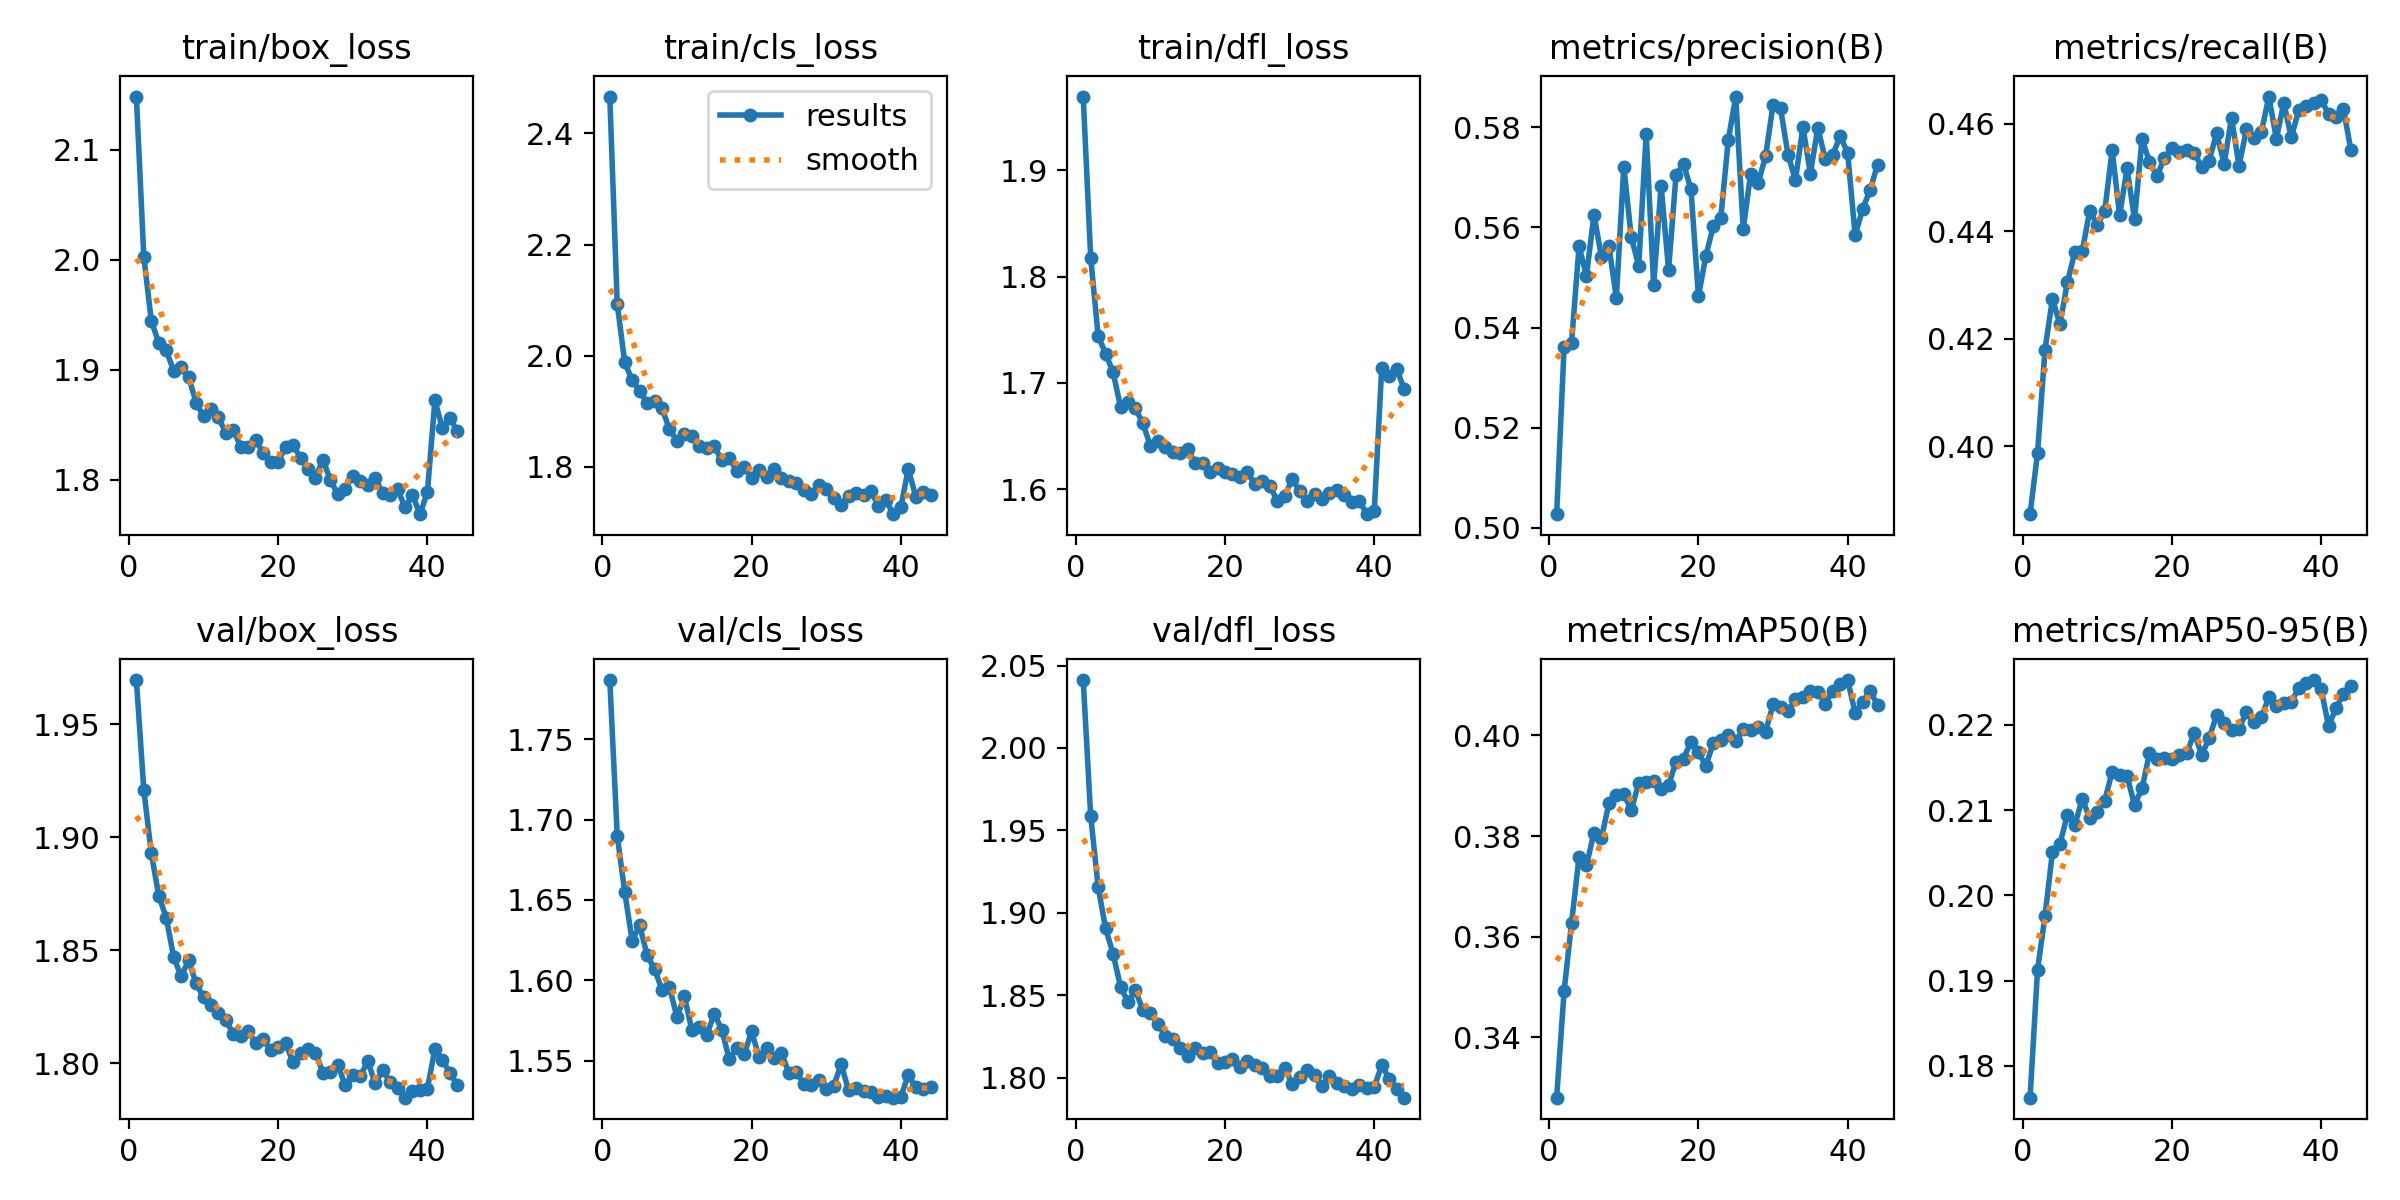

The data file committed next to this chart (first rows):
epoch, time, train/box_loss, train/cls_loss, train/dfl_loss, metrics/precision(B), metrics/recall(B), metrics/mAP50(B), metrics/mAP50-95(B), val/box_loss, val/cls_loss, val/dfl_loss, lr/pg0, lr/pg1, lr/pg2
1, 119.2, 2.148, 2.466, 1.969, 0.5027, 0.3873, 0.328, 0.1762, 1.97, 1.787, 2.041, 0.0003698, 0.0003698, 0.0003698
2, 232.8, 2.002, 2.093, 1.818, 0.5362, 0.3987, 0.3492, 0.1912, 1.921, 1.69, 1.959, 0.0007255, 0.0007255, 0.0007255
3, 353.3, 1.944, 1.988, 1.744, 0.537, 0.418, 0.3628, 0.1976, 1.893, 1.655, 1.916, 0.001066, 0.001066, 0.001066
4, 465.5, 1.924, 1.956, 1.728, 0.5562, 0.4274, 0.3758, 0.2051, 1.874, 1.625, 1.89, 0.001045, 0.001045, 0.001045
5, 577.2, 1.918, 1.937, 1.71, 0.5503, 0.4227, 0.3741, 0.2061, 1.865, 1.634, 1.875, 0.001023, 0.001023, 0.001023
6, 689.1, 1.899, 1.914, 1.678, 0.5626, 0.4304, 0.3807, 0.2094, 1.847, 1.616, 1.855, 0.001001, 0.001001, 0.001001
7, 801.3, 1.902, 1.918, 1.682, 0.5541, 0.4361, 0.3795, 0.2083, 1.839, 1.607, 1.846, 0.000979, 0.000979, 0.000979
8, 912.6, 1.893, 1.905, 1.676, 0.5563, 0.4363, 0.3865, 0.2113, 1.846, 1.594, 1.853, 0.000957, 0.000957, 0.000957
9, 1024, 1.87, 1.867, 1.662, 0.5459, 0.4438, 0.3882, 0.209, 1.835, 1.596, 1.841, 0.000935, 0.000935, 0.000935
10, 1136, 1.857, 1.847, 1.641, 0.5721, 0.4412, 0.3883, 0.2098, 1.829, 1.577, 1.839, 0.000913, 0.000913, 0.000913
11, 1248, 1.864, 1.859, 1.646, 0.558, 0.4437, 0.3851, 0.2111, 1.826, 1.59, 1.833, 0.000891, 0.000891, 0.000891
12, 1360, 1.856, 1.855, 1.64, 0.5523, 0.4551, 0.3905, 0.2145, 1.822, 1.569, 1.825, 0.000869, 0.000869, 0.000869
13, 1473, 1.842, 1.837, 1.635, 0.5787, 0.443, 0.3908, 0.2141, 1.819, 1.571, 1.823, 0.000847, 0.000847, 0.000847
14, 1585, 1.845, 1.834, 1.634, 0.5485, 0.4517, 0.391, 0.214, 1.813, 1.566, 1.818, 0.000825, 0.000825, 0.000825
15, 1696, 1.829, 1.838, 1.638, 0.5683, 0.4422, 0.3893, 0.2106, 1.812, 1.579, 1.813, 0.000803, 0.000803, 0.000803
16, 1808, 1.83, 1.812, 1.625, 0.5515, 0.4571, 0.3901, 0.2125, 1.814, 1.569, 1.818, 0.000781, 0.000781, 0.000781
17, 1920, 1.836, 1.817, 1.625, 0.5705, 0.4529, 0.3948, 0.2167, 1.809, 1.551, 1.815, 0.000759, 0.000759, 0.000759
18, 2032, 1.824, 1.793, 1.617, 0.5727, 0.4502, 0.3954, 0.216, 1.811, 1.558, 1.815, 0.000737, 0.000737, 0.000737
19, 2143, 1.816, 1.8, 1.621, 0.5676, 0.4537, 0.3987, 0.2161, 1.806, 1.554, 1.809, 0.000715, 0.000715, 0.000715
20, 2255, 1.816, 1.78, 1.616, 0.5462, 0.4555, 0.3967, 0.216, 1.807, 1.568, 1.81, 0.000693, 0.000693, 0.000693
21, 2367, 1.83, 1.795, 1.615, 0.5544, 0.4546, 0.3939, 0.2165, 1.809, 1.552, 1.811, 0.000671, 0.000671, 0.000671
22, 2478, 1.831, 1.781, 1.611, 0.5603, 0.4551, 0.3985, 0.2167, 1.801, 1.558, 1.806, 0.000649, 0.000649, 0.000649
23, 2591, 1.82, 1.796, 1.616, 0.5619, 0.4546, 0.399, 0.2191, 1.805, 1.552, 1.81, 0.000627, 0.000627, 0.000627
24, 2712, 1.809, 1.78, 1.605, 0.5775, 0.4519, 0.4, 0.2165, 1.806, 1.555, 1.808, 0.0006051, 0.0006051, 0.0006051
25, 2824, 1.802, 1.775, 1.608, 0.5861, 0.4531, 0.3988, 0.2184, 1.805, 1.542, 1.806, 0.0005831, 0.0005831, 0.0005831
26, 2936, 1.818, 1.772, 1.603, 0.5597, 0.4583, 0.4012, 0.2212, 1.796, 1.543, 1.801, 0.0005611, 0.0005611, 0.0005611
27, 3055, 1.799, 1.759, 1.59, 0.5707, 0.4525, 0.4011, 0.2202, 1.796, 1.535, 1.801, 0.0005391, 0.0005391, 0.0005391
28, 3167, 1.787, 1.751, 1.594, 0.5688, 0.4611, 0.4016, 0.2194, 1.799, 1.535, 1.806, 0.0005171, 0.0005171, 0.0005171
29, 3279, 1.792, 1.767, 1.61, 0.5743, 0.4521, 0.4007, 0.2196, 1.79, 1.538, 1.796, 0.0004951, 0.0004951, 0.0004951
30, 3392, 1.804, 1.76, 1.599, 0.5845, 0.459, 0.4061, 0.2215, 1.795, 1.532, 1.8, 0.0004731, 0.0004731, 0.0004731
31, 3504, 1.798, 1.744, 1.589, 0.5838, 0.4573, 0.4056, 0.2203, 1.794, 1.534, 1.805, 0.0004511, 0.0004511, 0.0004511
32, 3617, 1.795, 1.732, 1.596, 0.5746, 0.4585, 0.4048, 0.2209, 1.801, 1.548, 1.801, 0.0004291, 0.0004291, 0.0004291
33, 3729, 1.801, 1.748, 1.591, 0.5695, 0.4651, 0.4072, 0.2233, 1.791, 1.531, 1.795, 0.0004071, 0.0004071, 0.0004071
34, 3842, 1.788, 1.754, 1.597, 0.5801, 0.4572, 0.4076, 0.2222, 1.797, 1.533, 1.801, 0.0003851, 0.0003851, 0.0003851
35, 3953, 1.786, 1.749, 1.599, 0.5708, 0.4639, 0.4088, 0.2226, 1.792, 1.531, 1.797, 0.0003631, 0.0003631, 0.0003631
36, 4070, 1.791, 1.756, 1.594, 0.5799, 0.4575, 0.4087, 0.2227, 1.789, 1.531, 1.795, 0.0003411, 0.0003411, 0.0003411
37, 4182, 1.775, 1.73, 1.588, 0.5736, 0.4625, 0.4062, 0.2243, 1.785, 1.528, 1.793, 0.0003191, 0.0003191, 0.0003191
38, 4294, 1.786, 1.741, 1.589, 0.5745, 0.4632, 0.4089, 0.225, 1.788, 1.528, 1.795, 0.0002971, 0.0002971, 0.0002971
39, 4406, 1.769, 1.715, 1.577, 0.5783, 0.4638, 0.4102, 0.2253, 1.788, 1.527, 1.794, 0.0002751, 0.0002751, 0.0002751
40, 4519, 1.788, 1.728, 1.58, 0.5748, 0.4644, 0.411, 0.2242, 1.789, 1.528, 1.794, 0.0002531, 0.0002531, 0.0002531
41, 4640, 1.872, 1.796, 1.714, 0.5584, 0.4619, 0.4045, 0.2199, 1.806, 1.541, 1.808, 0.0002311, 0.0002311, 0.0002311
42, 4751, 1.847, 1.747, 1.706, 0.5637, 0.4612, 0.4066, 0.222, 1.802, 1.533, 1.799, 0.0002091, 0.0002091, 0.0002091
43, 4863, 1.856, 1.755, 1.713, 0.5674, 0.4627, 0.4087, 0.2237, 1.796, 1.532, 1.793, 0.0001871, 0.0001871, 0.0001871
44, 4974, 1.844, 1.75, 1.695, 0.5725, 0.455, 0.4061, 0.2246, 1.791, 1.534, 1.788, 0.0001651, 0.0001651, 0.0001651
